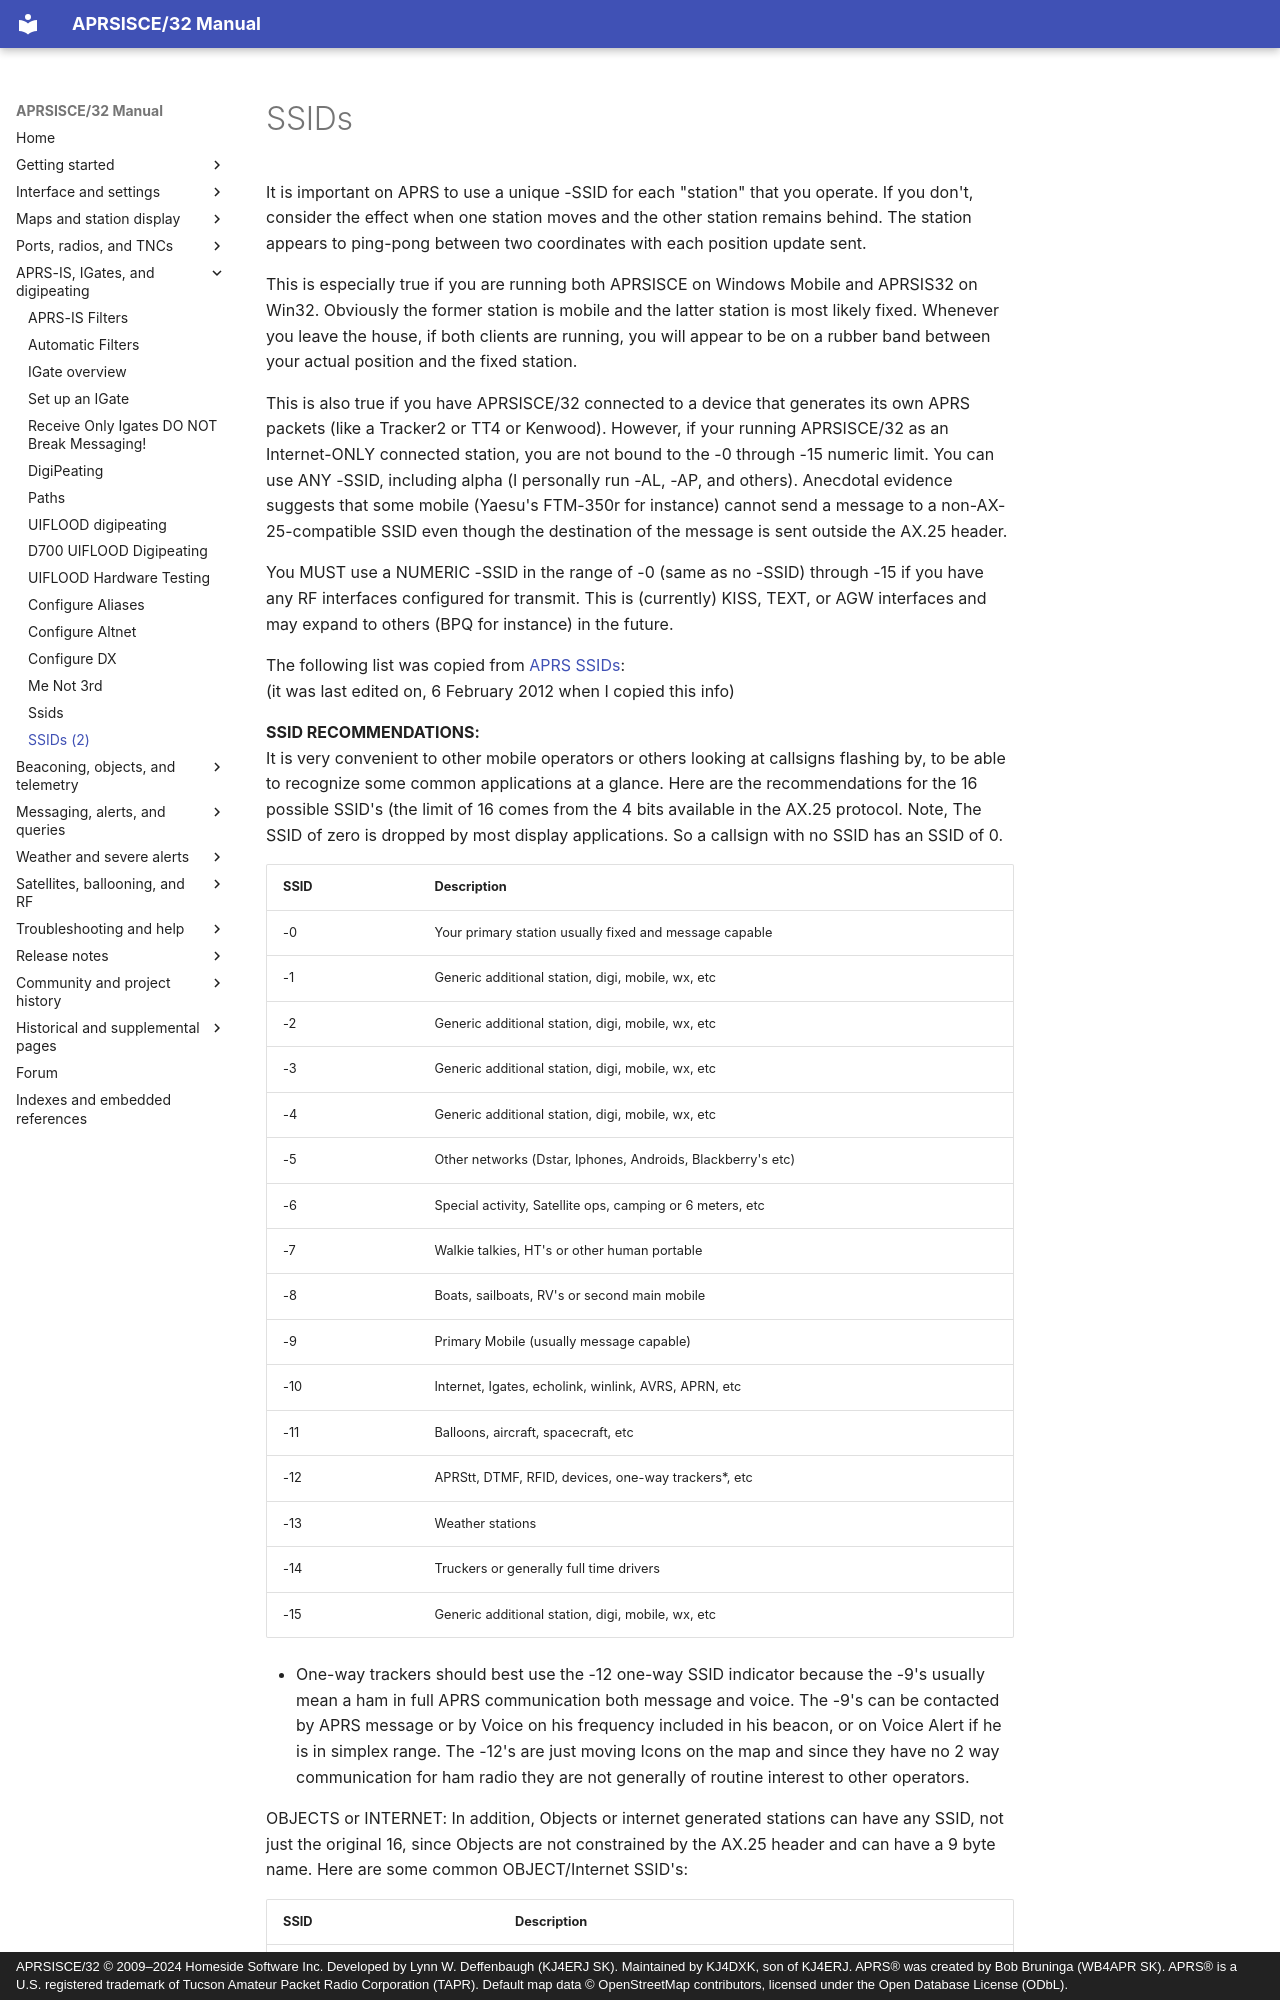

repository: kj4dxk/APRSIS32 · page: manual/doc-ssids/index.html · generator: mkdocs · copyright: APRSISCE/32 © 2009–2024 Homeside Software Inc. Developed by Lynn W. Deffenbaugh (KJ4ERJ SK). Maintained by KJ4DXK, son of KJ4ERJ. APRS® was created by Bob Bruninga (WB4APR SK). APRS® is a U.S. registered trademark of Tucson Amateur Packet Radio Corporation (TAPR). Default map data © OpenStreetMap contributors, licensed under the Open Database License (ODbL).

---
title: "SSIDs"
---

# SSIDs

It is important on APRS to use a unique -SSID for each "station" that you operate. If you don't, consider the effect when one station moves and the other station remains behind. The station appears to ping-pong between two coordinates with each position update sent.

This is especially true if you are running both APRSISCE on Windows Mobile and APRSIS32 on Win32. Obviously the former station is mobile and the latter station is most likely fixed. Whenever you leave the house, if both clients are running, you will appear to be on a rubber band between your actual position and the fixed station.

This is also true if you have APRSISCE/32 connected to a device that generates its own APRS packets (like a Tracker2 or TT4 or Kenwood). However, if your running APRSISCE/32 as an Internet-ONLY connected station, you are not bound to the -0 through -15 numeric limit. You can use ANY -SSID, including alpha (I personally run -AL, -AP, and others). Anecdotal evidence suggests that some mobile (Yaesu's FTM-350r for instance) cannot send a message to a non-AX-25-compatible SSID even though the destination of the message is sent outside the AX.25 header.

You MUST use a NUMERIC -SSID in the range of -0 (same as no -SSID) through -15 if you have any RF interfaces configured for transmit. This is (currently) KISS, TEXT, or AGW interfaces and may expand to others (BPQ for instance) in the future.

The following list was copied from [APRS SSIDs](http://aprs.org/aprs11/SSIDs.txt):  
(it was last edited on, 6 February 2012 when I copied this info)

**SSID RECOMMENDATIONS:**  
It is very convenient to other mobile operators or others looking at callsigns flashing by, to be able to recognize some common applications at a glance. Here are the recommendations for the 16 possible SSID's (the limit of 16 comes from the 4 bits available in the AX.25 protocol. Note, The SSID of zero is dropped by most display applications. So a callsign with no SSID has an SSID of 0.

| SSID | Description |
| --- | --- |
| -0 | Your primary station usually fixed and message capable |
| -1 | Generic additional station, digi, mobile, wx, etc |
| -2 | Generic additional station, digi, mobile, wx, etc |
| -3 | Generic additional station, digi, mobile, wx, etc |
| -4 | Generic additional station, digi, mobile, wx, etc |
| -5 | Other networks (Dstar, Iphones, Androids, Blackberry's etc) |
| -6 | Special activity, Satellite ops, camping or 6 meters, etc |
| -7 | Walkie talkies, HT's or other human portable |
| -8 | Boats, sailboats, RV's or second main mobile |
| -9 | Primary Mobile (usually message capable) |
| -10 | Internet, Igates, echolink, winlink, AVRS, APRN, etc |
| -11 | Balloons, aircraft, spacecraft, etc |
| -12 | APRStt, DTMF, RFID, devices, one-way trackers\*, etc |
| -13 | Weather stations |
| -14 | Truckers or generally full time drivers |
| -15 | Generic additional station, digi, mobile, wx, etc |

* One-way trackers should best use the -12 one-way SSID indicator because the -9's usually mean a ham in full APRS communication both message and voice. The -9's can be contacted by APRS message or by Voice on his frequency included in his beacon, or on Voice Alert if he is in simplex range. The -12's are just moving Icons on the map and since they have no 2 way communication for ham radio they are not generally of routine interest to other operators.
